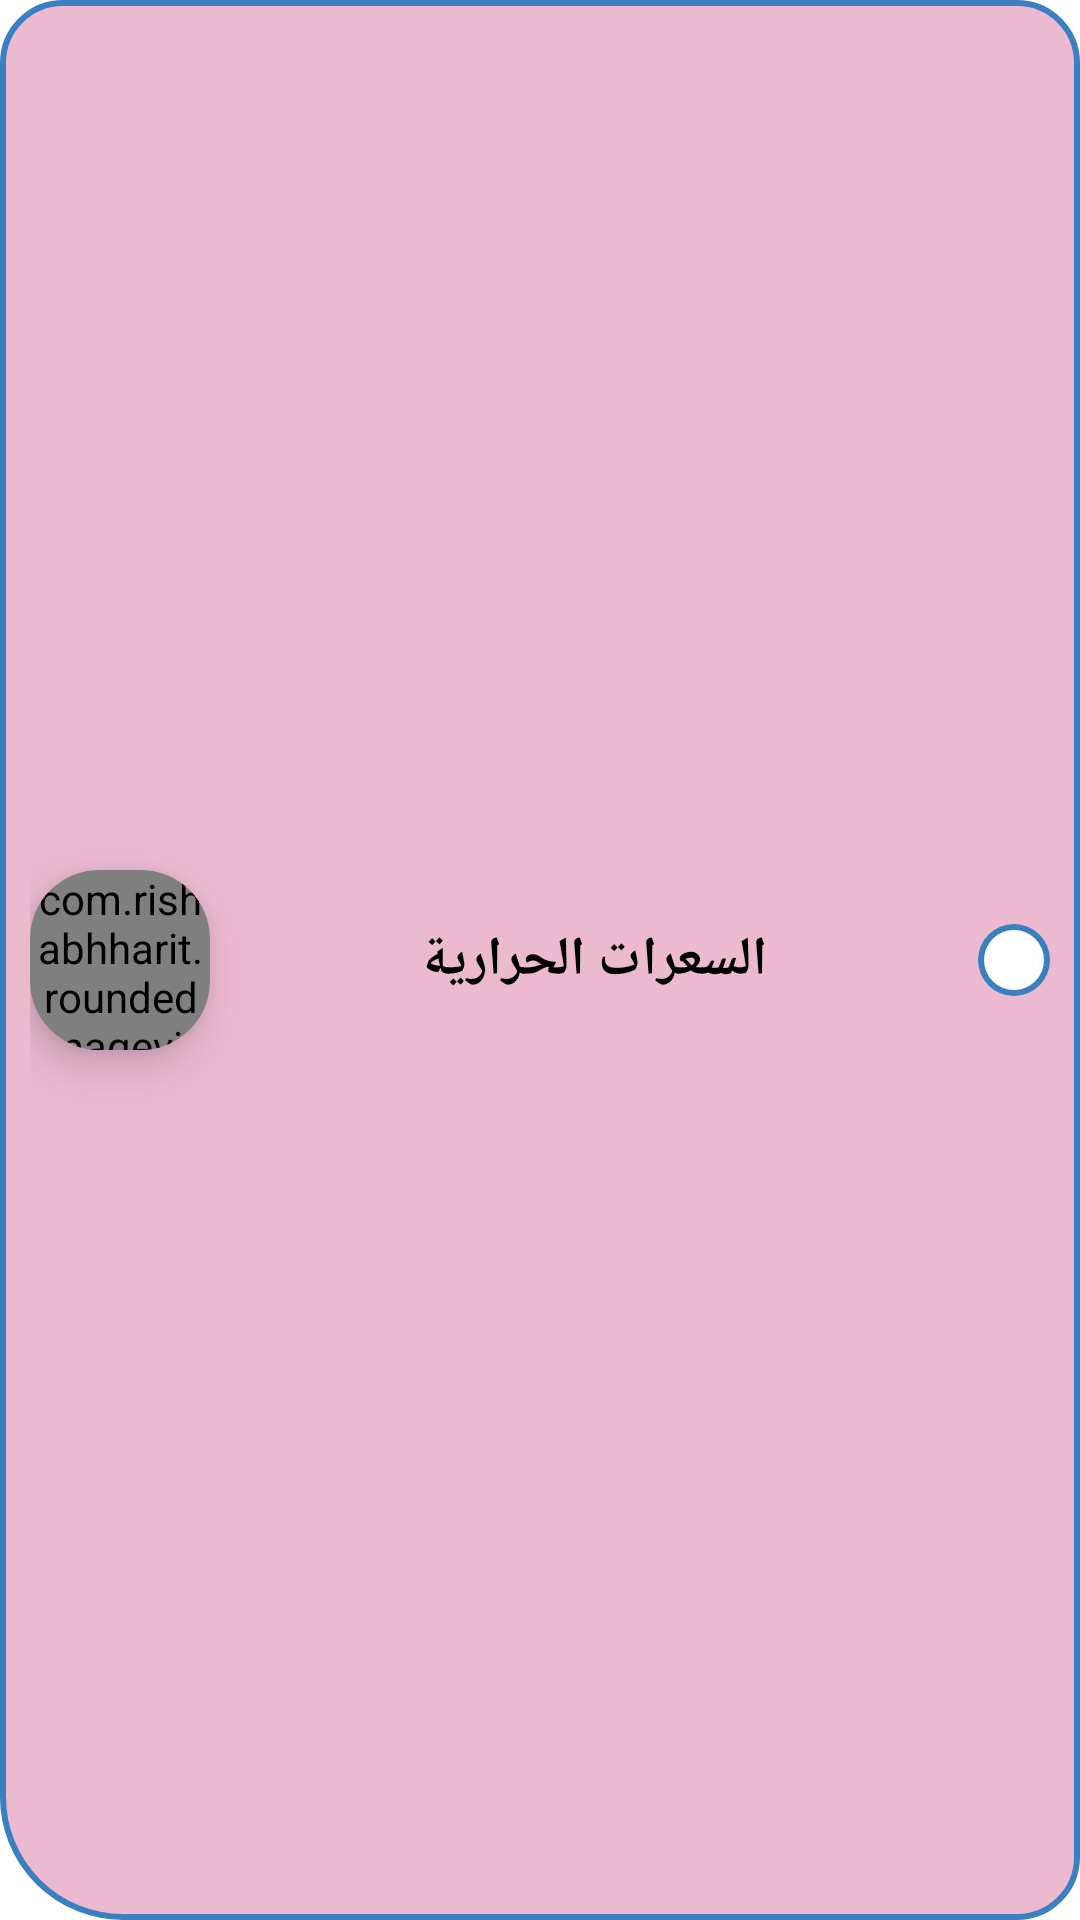

Write the Android layout XML for this screen, with the resource values it uses.
<!-- AndroidManifest.xml: application theme Theme.Gradu_Ptojects -->
<!-- res/layout/exercices_item_design.xml -->
<?xml version="1.0" encoding="utf-8"?>
<androidx.appcompat.widget.LinearLayoutCompat xmlns:android="http://schemas.android.com/apk/res/android"
    android:id="@+id/trainigView"
    android:layout_width="match_parent"
    android:layout_height="wrap_content"
    xmlns:app="http://schemas.android.com/apk/res-auto"
    android:orientation="horizontal"
    android:background="@drawable/corner_raduis_card"
    android:layout_marginBottom="15dp"
    android:gravity="center"
    android:padding="10dp">

    <androidx.cardview.widget.CardView
        android:layout_width="60dp"
        android:layout_height="60dp"
        app:cardElevation="8dp"

        app:cardCornerRadius="23dp">

        <com.rishabhharit.roundedimageview.RoundedImageView
            android:id="@+id/imageTraining"
            android:layout_width="match_parent"
            android:layout_height="match_parent"
            app:roundedCorners="topLeft|topRight|bottomLeft|bottomRight"
            android:src="@drawable/image"
            android:scaleType="fitXY" />

    </androidx.cardview.widget.CardView>
    <TextView
        android:id="@+id/nameTraining"
        android:layout_width="wrap_content"
        android:layout_height="wrap_content"
        android:text="السعرات الحرارية"
        android:textSize="18dp"
        android:textColor="@color/black"
        android:gravity="center"
        android:textStyle="bold"
        android:layout_weight="1"/>

    <androidx.constraintlayout.widget.ConstraintLayout
        android:layout_width="wrap_content"
        android:layout_height="wrap_content">
        <View
            android:layout_width="24dp"
            android:layout_height="24dp"
            android:background="@drawable/circle"
            app:layout_constraintTop_toTopOf="parent"
            app:layout_constraintEnd_toEndOf="parent"
            app:layout_constraintStart_toStartOf="parent"
            app:layout_constraintBottom_toBottomOf="parent"/>
        <View
            android:layout_width="20dp"
            android:layout_height="20dp"
            app:layout_constraintTop_toTopOf="parent"
            app:layout_constraintEnd_toEndOf="parent"
            app:layout_constraintBottom_toBottomOf="parent"
            app:layout_constraintStart_toStartOf="parent"
            android:background="@drawable/circle2"/>


        <ImageView
            android:layout_width="wrap_content"
            android:layout_height="wrap_content"
            app:layout_constraintTop_toTopOf="parent"
            app:layout_constraintEnd_toEndOf="parent"
            app:layout_constraintStart_toStartOf="parent"
            app:layout_constraintBottom_toBottomOf="parent"
            android:src="@drawable/baseline_keyboard_double_arrow_left_24"/>
    </androidx.constraintlayout.widget.ConstraintLayout>


</androidx.appcompat.widget.LinearLayoutCompat>
<!-- resources referenced by this layout -->
<resources>
  <color name="black">#FF000000</color>
  <!-- drawable circle (drawable) -->
  <?xml version="1.0" encoding="utf-8"?>
  <selector xmlns:android="http://schemas.android.com/apk/res/android">
      <item>
          
          <shape android:shape="oval">
  
              
              <solid android:color="#3A7FC0"/>
  
              
              <size android:width="120dp" android:height="120dp"/>
          </shape>
      </item>
  </selector>
  <!-- drawable circle2 (drawable) -->
  <?xml version="1.0" encoding="utf-8"?>
  <selector xmlns:android="http://schemas.android.com/apk/res/android">
      <item>
          
          <shape android:shape="oval">
  
              
              <solid android:color="#FFFFFF"/>
  
              
              <size android:width="135dp" android:height="135dp"/>
          </shape>
      </item>
  </selector>
  <!-- drawable corner_raduis_card (drawable) -->
  <?xml version="1.0" encoding="utf-8"?>
  <selector xmlns:android="http://schemas.android.com/apk/res/android">
      <item>
          <shape android:shape="rectangle">
              <corners android:topLeftRadius="20dp" android:topRightRadius="20dp" android:bottomLeftRadius="40dp" android:bottomRightRadius="20dp"/>
              <stroke android:color="#3A7FC0" android:width="2dp"/>
              <solid android:color="#EBB9D0"/>
          </shape>
      </item>
  
  </selector>
  <!-- drawable image: jpg bitmap (drawable, 203321 bytes) -->
  <style name="Theme.Gradu_Ptojects" parent="Theme.MaterialComponents.DayNight.NoActionBar">
          
          <item name="colorPrimary">@color/purple_500</item>
          <item name="colorPrimaryVariant">@color/purple_700</item>
          <item name="colorOnPrimary">@color/white</item>
          
          <item name="colorSecondary">#E32C83</item>
          <item name="colorSecondaryVariant">@color/teal_700</item>
          <item name="colorOnSecondary">@color/black</item>
          
          <item name="android:statusBarColor">#E32C83</item>
          
      </style>
  <color name="purple_500">#FF6200EE</color>
  <color name="purple_700">#FF3700B3</color>
  <color name="white">#FFFFFFFF</color>
  <color name="teal_700">#FF018786</color>
</resources>
